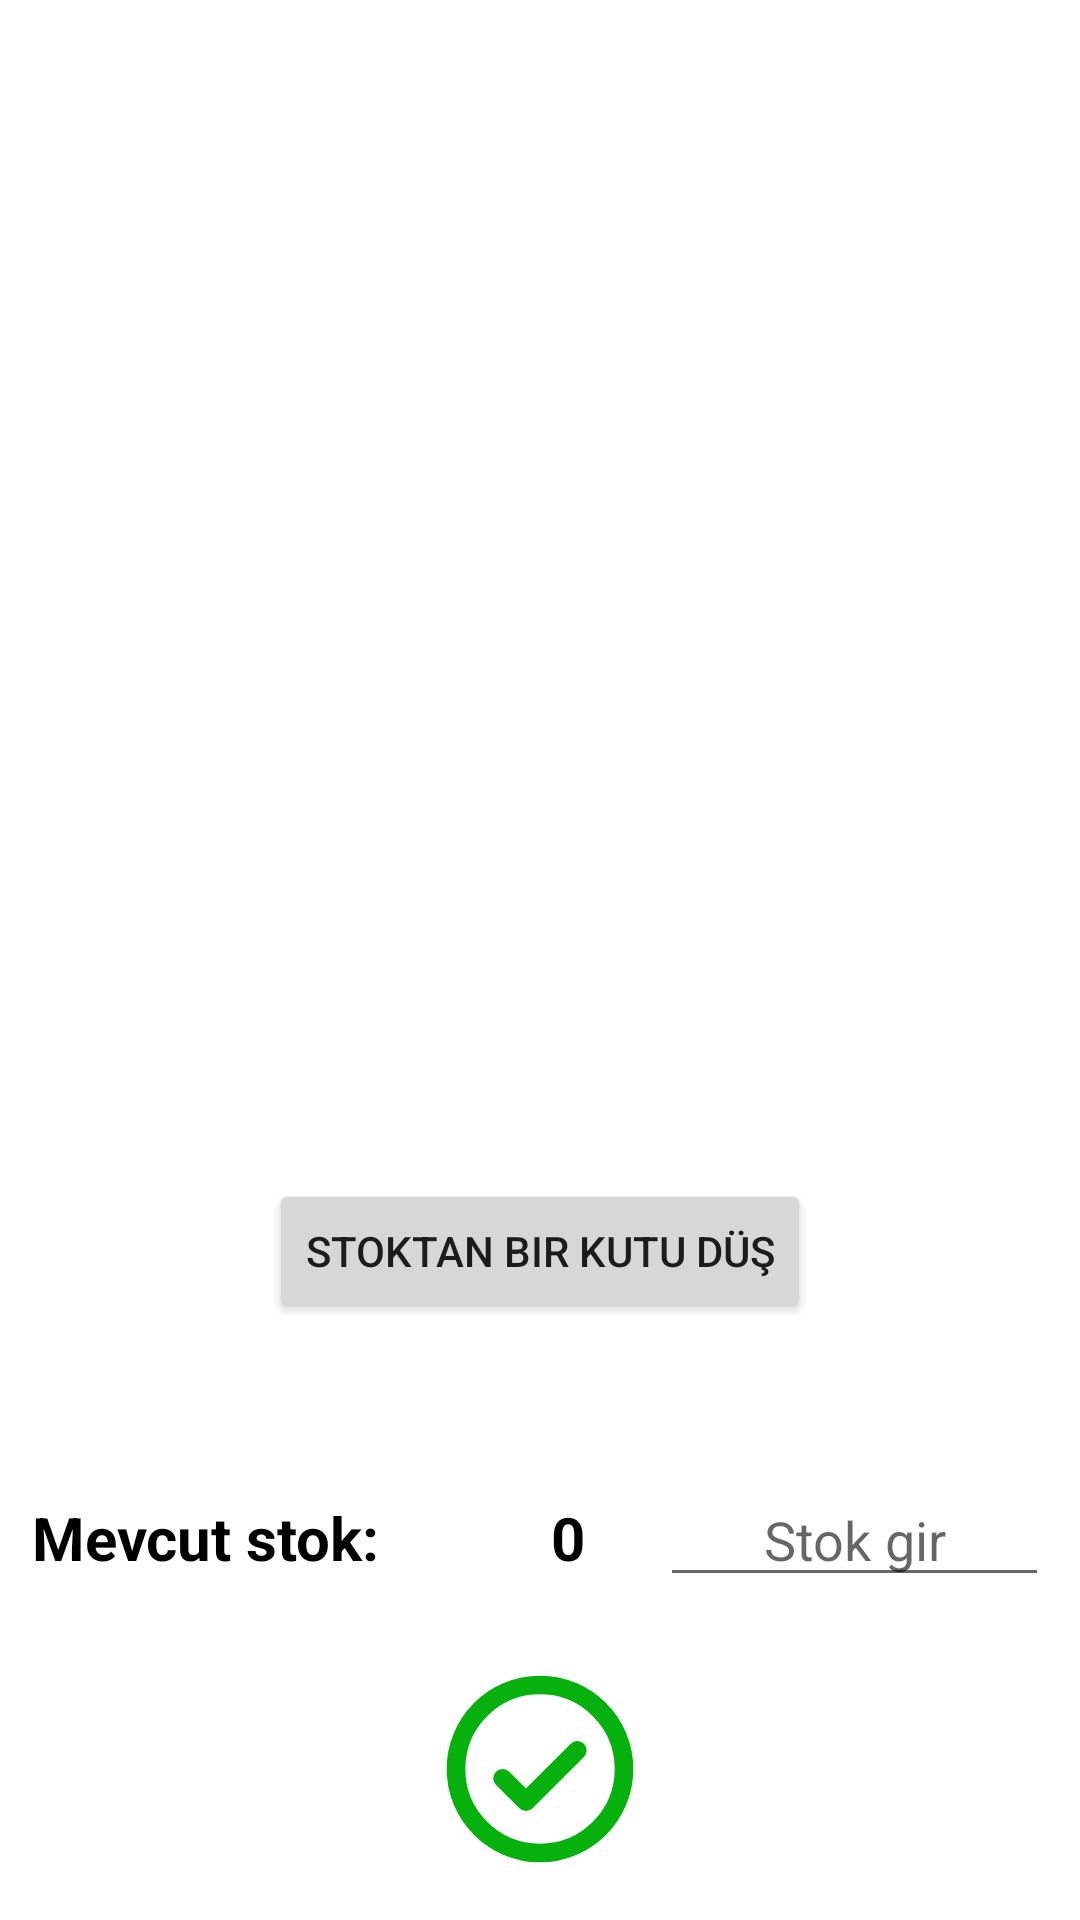

Layout XML and referenced resources for this Android screen:
<!-- AndroidManifest.xml: application theme Theme.BillApp -->
<!-- res/layout/activity_stok_duzenle_onay.xml -->
<?xml version="1.0" encoding="utf-8"?>
<androidx.constraintlayout.widget.ConstraintLayout xmlns:android="http://schemas.android.com/apk/res/android"
    xmlns:app="http://schemas.android.com/apk/res-auto"
    xmlns:tools="http://schemas.android.com/tools"
    android:layout_width="match_parent"
    android:layout_height="match_parent"
    tools:context=".SiparisOnay">

    <com.google.android.material.imageview.ShapeableImageView
        android:id="@+id/urunFoto"
        android:layout_width="289dp"
        android:layout_height="289dp"
        android:scaleType="centerCrop"
        app:layout_constraintBottom_toBottomOf="parent"
        app:layout_constraintEnd_toEndOf="parent"
        app:layout_constraintHorizontal_bias="0.494"
        app:layout_constraintStart_toStartOf="parent"
        app:layout_constraintTop_toTopOf="parent"
        app:layout_constraintVertical_bias="0.219"
        app:shapeAppearanceOverlay="@style/ShapeAppearanceOverlay.App.CornerSize10Percent" />


    <ImageView
        android:id="@+id/stokOnay"
        android:layout_width="wrap_content"
        android:layout_height="wrap_content"
        app:layout_constraintBottom_toBottomOf="parent"
        app:layout_constraintEnd_toEndOf="parent"
        app:layout_constraintStart_toStartOf="parent"
        app:layout_constraintTop_toBottomOf="@+id/linearLayout"
        app:srcCompat="@drawable/accept" />

    <TextView
        android:id="@+id/urunaditext"
        android:layout_width="match_parent"
        android:layout_height="wrap_content"
        android:layout_gravity="center"
        android:gravity="center"
        android:textColor="@android:color/black"
        android:textSize="20sp"
        android:textStyle="bold"
        app:layout_constraintEnd_toEndOf="parent"
        app:layout_constraintHorizontal_bias="1.0"
        app:layout_constraintStart_toStartOf="parent"
        app:layout_constraintTop_toBottomOf="@+id/urunFoto" />

    <LinearLayout
        android:id="@+id/linearLayout"
        android:layout_width="339dp"
        android:layout_height="48dp"
        android:layout_marginTop="125dp"
        android:orientation="horizontal"
        app:layout_constraintEnd_toEndOf="parent"
        app:layout_constraintStart_toStartOf="parent"
        app:layout_constraintTop_toBottomOf="@+id/urunFoto">

        <TextView
            android:id="@+id/stokMiktari"
            android:layout_width="148dp"
            android:layout_height="30dp"
            android:text="Mevcut stok:"
            android:textAllCaps="false"
            android:textColor="@color/black"
            android:textSize="20sp"
            android:textStyle="bold" />

        <TextView
            android:id="@+id/stok"
            android:layout_width="12dp"
            android:layout_height="30dp"
            android:layout_weight="1"
            android:gravity="center"
            android:text="0"
            android:textColor="@color/black"
            android:textSize="20sp"
            android:textStyle="bold" />

        <EditText
            android:id="@+id/editTextStok"
            android:layout_width="80dp"
            android:layout_height="wrap_content"
            android:layout_weight="1"
            android:hint="Stok gir"
            android:inputType="number"
            android:textAlignment="center"

            />

    </LinearLayout>

    <androidx.appcompat.widget.AppCompatButton
        android:id="@+id/kutu"
        android:layout_width="wrap_content"
        android:layout_height="wrap_content"
        android:text="Stoktan bir kutu düş"
        app:layout_constraintEnd_toEndOf="parent"
        app:layout_constraintStart_toStartOf="parent"
        app:layout_constraintTop_toBottomOf="@+id/urunaditext" />


</androidx.constraintlayout.widget.ConstraintLayout>
<!-- resources referenced by this layout -->
<resources>
  <color name="black">#FF000000</color>
  <!-- drawable accept (drawable) -->
  <vector xmlns:android="http://schemas.android.com/apk/res/android"
      android:width="64dp"
      android:height="64dp"
      android:viewportWidth="64"
      android:viewportHeight="64">
      <path
          android:strokeColor="#FF06B10D"
          android:strokeWidth="6.22"
          android:strokeLineCap="round"
          android:strokeLineJoin="round"
          android:pathData="M19.55 35.11l7.78 7.78 17.11-17.11"/>
      <path
          android:strokeColor="#FF06B10D"
          android:strokeWidth="6.22"
          android:pathData="M60 32c0 15.46-12.54 28-28 28C16.53 60 4 47.46 4 32S16.53 4 32 4c15.46 0 28 12.54 28 28Z"/>
  </vector>
  <style name="Theme.BillApp" parent="Theme.MaterialComponents.DayNight.DarkActionBar">
          
          <item name="colorPrimary">@color/purple_500</item>
          <item name="colorPrimaryVariant">@color/purple_700</item>
          <item name="colorOnPrimary">@color/white</item>
          
          <item name="colorSecondary">@color/teal_200</item>
          <item name="colorSecondaryVariant">@color/teal_700</item>
          <item name="colorOnSecondary">@color/black</item>
          
          <item name="android:statusBarColor">?attr/colorPrimaryVariant</item>
          
      </style>
  <color name="purple_500">#FF6200EE</color>
  <color name="purple_700">#FF3700B3</color>
  <color name="white">#FFFFFFFF</color>
  <color name="teal_200">#FF03DAC5</color>
  <color name="teal_700">#FF018786</color>
</resources>
